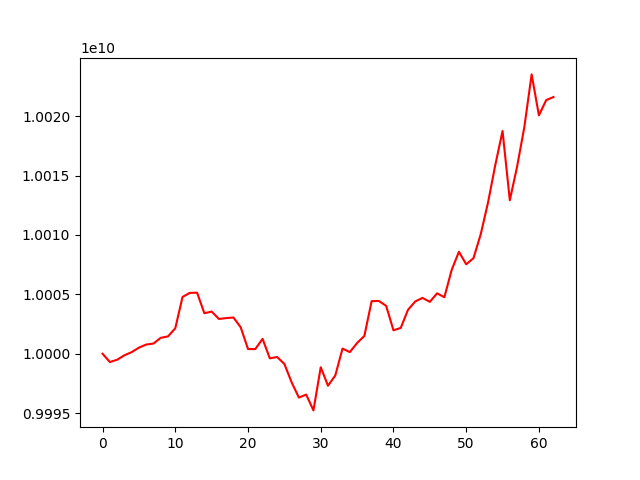

The table this chart was drawn from, first rows:
account_value, date, daily_return
10000000000, 2023-03-17, 
9999303283, 2023-03-20, -6.967174033090107e-05
9999490330, 2023-03-21, 1.870607246279299e-05
9999868486, 2023-03-22, 3.78175334114772e-05
10000131793, 2023-03-23, 2.6331054598704995e-05
10000510516, 2023-03-24, 3.787176661562697e-05
10000772773, 2023-03-27, 2.6224338611546827e-05
10000855479, 2023-03-28, 8.26999146341656e-06
10001339562, 2023-03-29, 4.8404138590196766e-05
10001458298, 2023-03-30, 1.187202268249088e-05
10002140940, 2023-03-31, 6.825423929068819e-05
10004780313, 2023-04-03, 0.0002639
10005121250, 2023-04-04, 3.4077416945610395e-05
10005138628, 2023-04-05, 1.7369583469317718e-06
10003405825, 2023-04-06, -0.0001732
10003550639, 2023-04-07, 1.4476462420365266e-05
10002926758, 2023-04-10, -6.236590597930025e-05
10003000308, 2023-04-11, 7.352798080173528e-06
10003048058, 2023-04-12, 4.773558212489704e-06
10002220090, 2023-04-13, -8.277153099955914e-05
10000396340, 2023-04-14, -0.0001823
10000391481, 2023-04-17, -4.858762164827723e-07
10001254597, 2023-04-18, 8.630816916666006e-05
9999612647, 2023-04-19, -0.0001642
9999724778, 2023-04-20, 1.1213533053000546e-05
9999143607, 2023-04-21, -5.811870505789685e-05
9997589163, 2023-04-24, -0.0001555
9996306033, 2023-04-25, -0.0001283
9996562454, 2023-04-26, 2.5651663362769028e-05
9995230099, 2023-04-27, -0.0001333
9998864000, 2023-04-28, 0.0003636
9997308345, 2023-05-04, -0.0001556
9998167851, 2023-05-05, 8.597377024610608e-05
10000433461, 2023-05-08, 0.0002266
10000135018, 2023-05-09, -2.9842993190198897e-05
10000904779, 2023-05-10, 7.697512912763216e-05
10001498220, 2023-05-11, 5.933868507912443e-05
10004424888, 2023-05-12, 0.0002926
10004440708, 2023-05-15, 1.581394412530912e-06
10004028677, 2023-05-16, -4.11848805226267e-05
10001971321, 2023-05-17, -0.0002057
10002171109, 2023-05-18, 1.9974860505422853e-05
10003697890, 2023-05-19, 0.0001526
10004403667, 2023-05-22, 7.055161712887781e-05
10004700991, 2023-05-23, 2.9719318974663622e-05
10004366530, 2023-05-24, -3.343039873304754e-05
10005085493, 2023-05-25, 7.186497637112765e-05
10004755354, 2023-05-26, -3.2997154001401796e-05
10007043622, 2023-05-29, 0.0002287
10008585330, 2023-05-30, 0.0001541
10007530365, 2023-05-31, -0.0001054
10008038816, 2023-06-01, 5.08068824669472e-05
10010057083, 2023-06-02, 0.0002017
10012716618, 2023-06-05, 0.0002657
10015876967, 2023-06-06, 0.0003156
10018746471, 2023-06-07, 0.0002865
10012918375, 2023-06-08, -0.0005817
10015745685, 2023-06-09, 0.0002824
10019094487, 2023-06-12, 0.0003344
10023512201, 2023-06-13, 0.0004409
... 3 more rows
